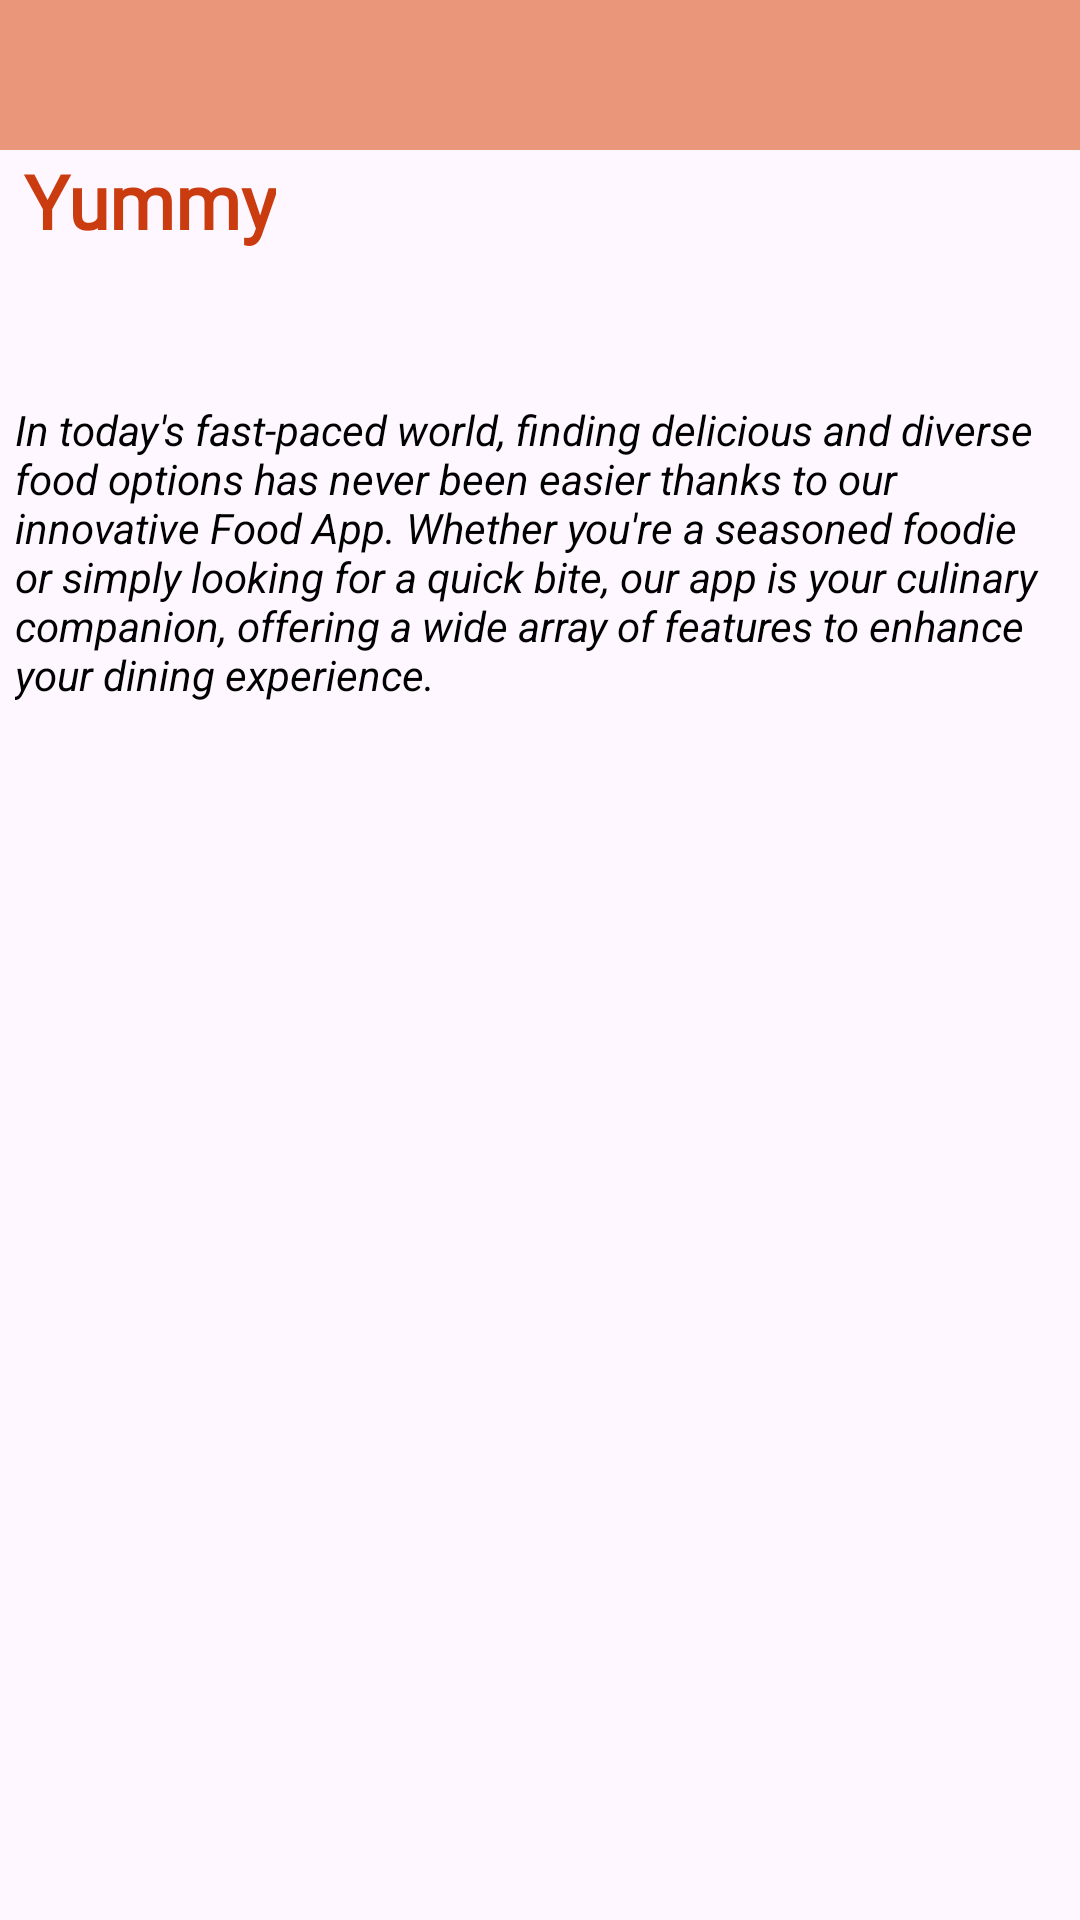

Produce the Android XML layout that renders to this screen, including the resource entries it uses.
<!-- AndroidManifest.xml: application theme Theme.NavigationDrawerWithRecyclerView -->
<!-- res/layout/activity_food.xml -->
<?xml version="1.0" encoding="utf-8"?>
<LinearLayout xmlns:android="http://schemas.android.com/apk/res/android"
    xmlns:app="http://schemas.android.com/apk/res-auto"
    xmlns:tools="http://schemas.android.com/tools"
    android:layout_width="match_parent"
    android:layout_height="match_parent"
    tools:context=".Food"
    android:orientation="vertical">



    <include
        layout="@layout/custom_toolbar"/>

    <TextView
        android:layout_width="wrap_content"
        android:layout_height="wrap_content"
        android:text="@string/foodappName"
        android:textSize="25sp"
        android:textStyle="bold"
        android:textColor="@color/red"
        android:fontFamily="@font/alfa_slab_one"
        android:layout_marginLeft="8dp"/>

    <LinearLayout
        android:layout_width="match_parent"
        android:layout_height="wrap_content">

        <androidx.recyclerview.widget.RecyclerView
            android:layout_width="wrap_content"
            android:layout_height="wrap_content"
            android:scrollbars="horizontal"
            android:id="@+id/recycler_view"
            android:layout_marginTop="15dp"/>

    </LinearLayout>


    <ScrollView
        android:layout_width="match_parent"
        android:layout_height="wrap_content"
        android:layout_marginTop="30dp"
        android:padding="5dp">

        <TextView
            android:layout_width="match_parent"
            android:layout_height="wrap_content"
            android:text="@string/food_description"
            android:textStyle="italic"
            android:textColor="@color/black"/>


    </ScrollView>





</LinearLayout>
<!-- res/layout/custom_toolbar.xml (included above) -->
<?xml version="1.0" encoding="utf-8"?>
<LinearLayout xmlns:android="http://schemas.android.com/apk/res/android"
    android:layout_width="match_parent"
    android:layout_height="50dp">



    <androidx.appcompat.widget.Toolbar
        android:layout_width="match_parent"
        android:layout_height="50dp"
        android:background="@color/somon"
        android:popupTheme="@style/ThemeOverlay.AppCompat.Light"
        android:theme="@style/ThemeOverlay.AppCompat.Dark.ActionBar"
        android:id="@+id/toolbar"/>


</LinearLayout>
<!-- resources referenced by this layout -->
<resources>
  <color name="black">#FF000000</color>
  <color name="red">#CA3C0F</color>
  <color name="somon">#E9967A </color>
  <string name="food_description">In today\'s fast-paced world, finding delicious and diverse food options has never been easier thanks to our innovative Food App. Whether you\'re a seasoned foodie or simply looking for a quick bite, our app is your culinary companion, offering a wide array of features to enhance your dining experience. </string>
  <string name="foodappName">Yummy </string>
  <style name="Theme.NavigationDrawerWithRecyclerView" parent="Base.Theme.NavigationDrawerWithRecyclerView" />
  <style name="Base.Theme.NavigationDrawerWithRecyclerView" parent="Theme.Material3.DayNight.NoActionBar">
          
          
      </style>
</resources>
